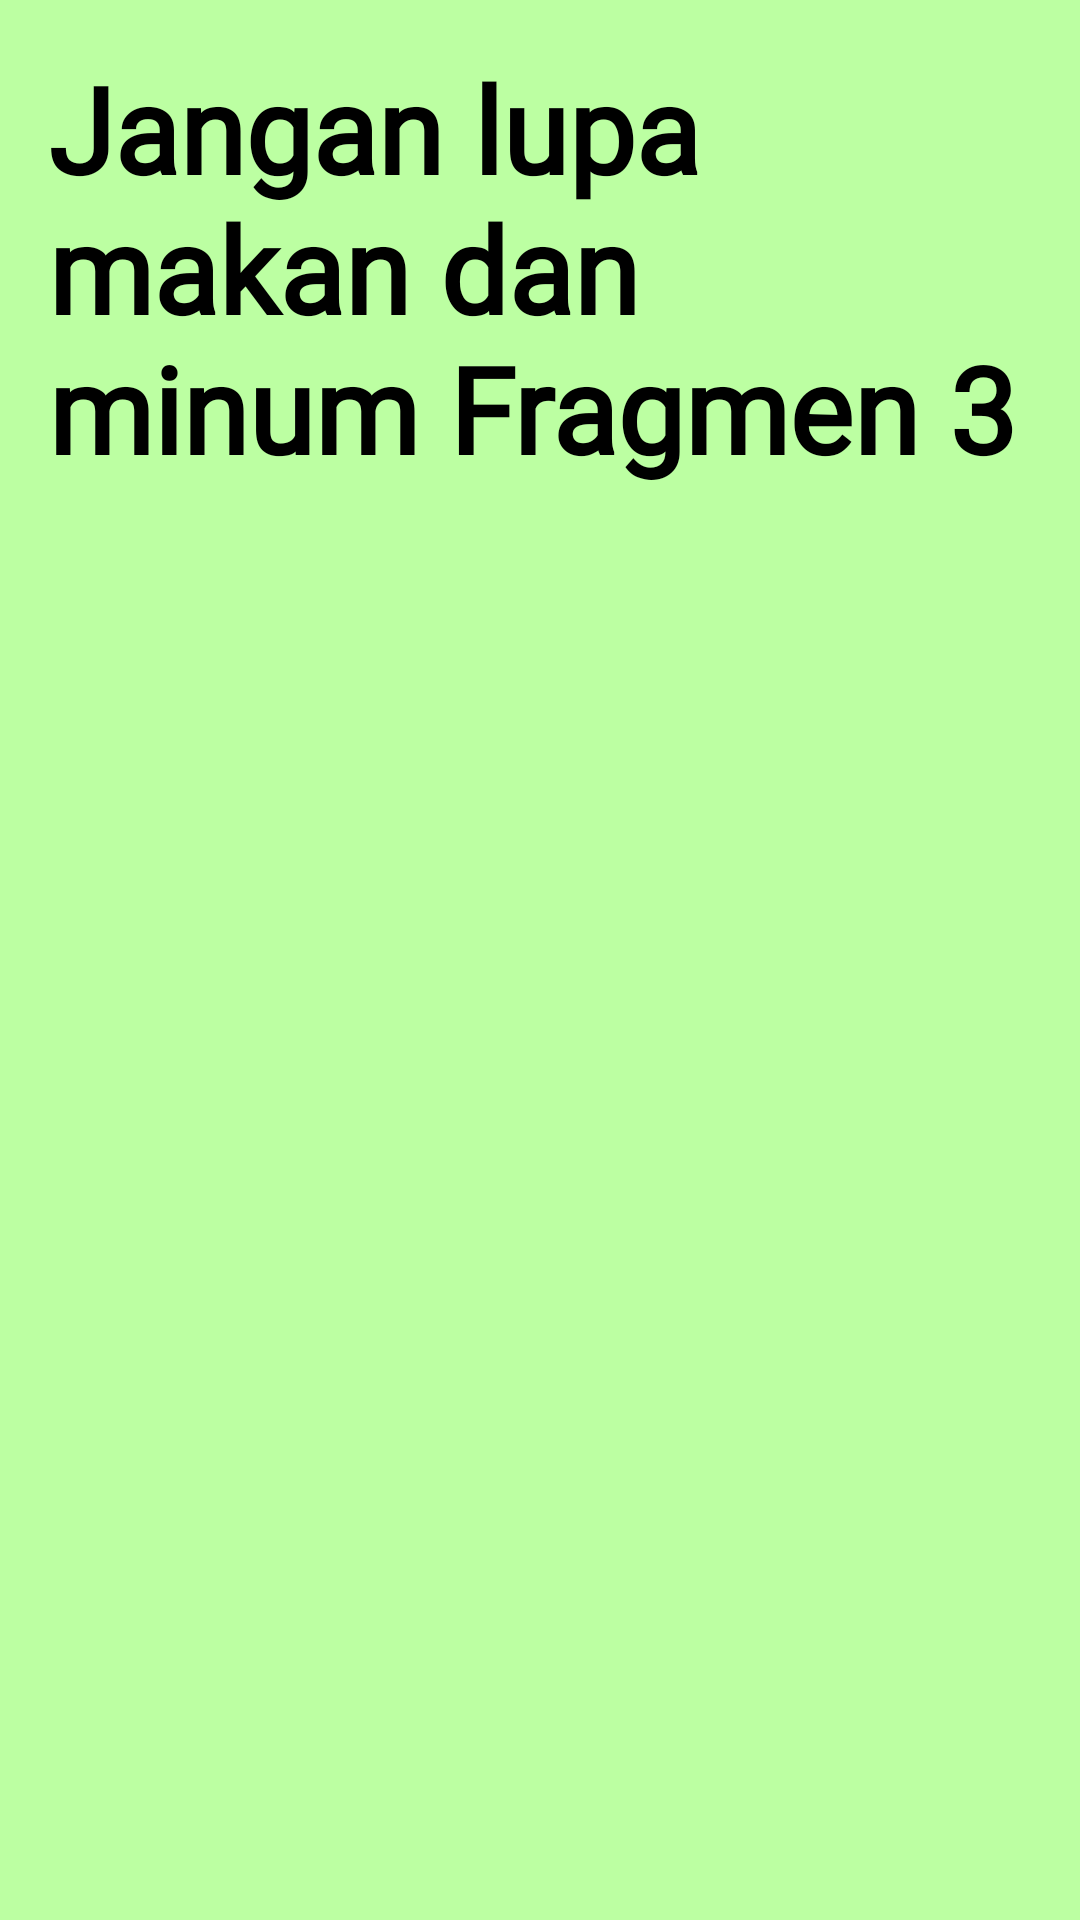

Android layout source for this screen:
<!-- AndroidManifest.xml: application theme Theme.ExaudiApps -->
<!-- res/layout/fragment_tiga.xml -->
<?xml version="1.0" encoding="utf-8"?>
<FrameLayout xmlns:android="http://schemas.android.com/apk/res/android"
    xmlns:tools="http://schemas.android.com/tools"
    android:layout_width="match_parent"
    android:layout_height="match_parent"
    android:background="#BCFFA2"
    tools:context=".pertemuan7.TigaFragment">

    <TextView
        android:layout_width="match_parent"
        android:layout_height="match_parent"
        android:fontFamily="@font/fonts"
        android:textSize="40sp"
        android:textStyle="bold"
        android:textColor="@color/black"
        android:gravity="top|start"
        android:padding="16dp"
        android:text="Jangan lupa makan dan minum Fragmen 3" />

</FrameLayout>
<!-- resources referenced by this layout -->
<resources>
  <color name="black">#FF000000</color>
  <style name="Theme.ExaudiApps" parent="Base.Theme.ExaudiApps" />
  <style name="Base.Theme.ExaudiApps" parent="Theme.Material3.DayNight.NoActionBar">
          
          
      </style>
</resources>
